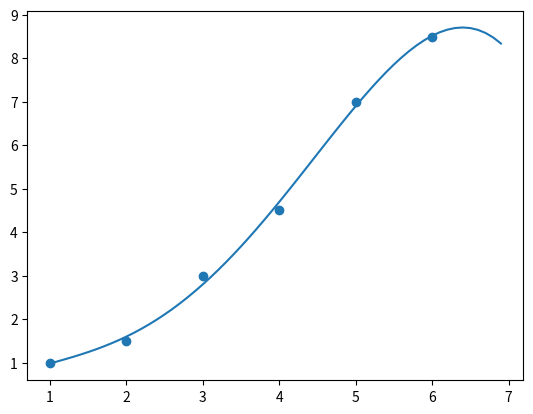

Source code (Python):
import matplotlib as mpl
from mpl_toolkits.mplot3d import Axes3D
import numpy as np
import matplotlib.pyplot as plt

def decompose_to_LU(a):
    lu_matrix = np.matrix(np.zeros([a.shape[0], a.shape[1]]))
    n = a.shape[0]
    for k in range(n):
        for j in range(k, n):
            lu_matrix[k, j] = a[k, j] - lu_matrix[k, :k] * lu_matrix[:k, j]
        for i in range(k + 1, n):
            lu_matrix[i, k] = (a[i, k] - lu_matrix[i, : k] * lu_matrix[: k, k]) / lu_matrix[k, k]
    return lu_matrix

def get_L(m):
    L = m.copy()
    for i in range(L.shape[0]):
            L[i, i] = 1
            L[i, i+1 :] = 0
    return np.matrix(L)

def get_U(m):
    U = m.copy()
    for i in range(1, U.shape[0]):
        U[i, :i] = 0
    return U

def solve_LU(lu_matrix, b):
    y = np.matrix(np.zeros([lu_matrix.shape[0], 1]))
    for i in range(y.shape[0]):
        y[i, 0] = b[i, 0] - lu_matrix[i, :i] * y[:i]
    x = np.matrix(np.zeros([lu_matrix.shape[0], 1]))
    for i in range(1, x.shape[0] + 1):
        x[-i, 0] = (y[-i] - lu_matrix[-i, -i:] * x[-i:, 0] )/ lu_matrix[-i, -i]
    return x


def squere(resolve,x):
    max_degree = resolve.shape[0] - 1
    res = 0
    for i in range(max_degree+1):
        res += resolve[i,0]*x**(max_degree-i)
    return res

if __name__ == '__main__':

    N = 4  # Степень полинома

    X = np.array([i for i in range(1,7)])# Вектор X - значений
    Y = np.array([1.0, 1.5, 3.0, 4.5, 7.0, 8.5])# Вектор Y - значений

    A = np.matrix(np.zeros([N+1, N+1])) #Матрица для решения СЛАУ и для LU разложения
    for i in range(N+1):
        for j in range(N+1):
            degree = (2*N-j)-i
            A[i,j] = (X**degree).sum()

    B = np.matrix(np.zeros([N + 1, 1])) # Сумма вектора произведений элементов X и Y
    for i in range(N + 1):
        degree = N - i
        B[i, 0] = (X ** degree * Y).sum()

    o = decompose_to_LU(A)  # LU - разложение в одну матрицу

    Resolve = np.matrix(np.zeros([N + 1, 1])) #Вектор решений

    Resolve = solve_LU(o, B)

    x = np.arange(1, 7, 0.1)
    plt.scatter(X, Y)
    plt.plot(x, squere(Resolve, x))

    plt.show()